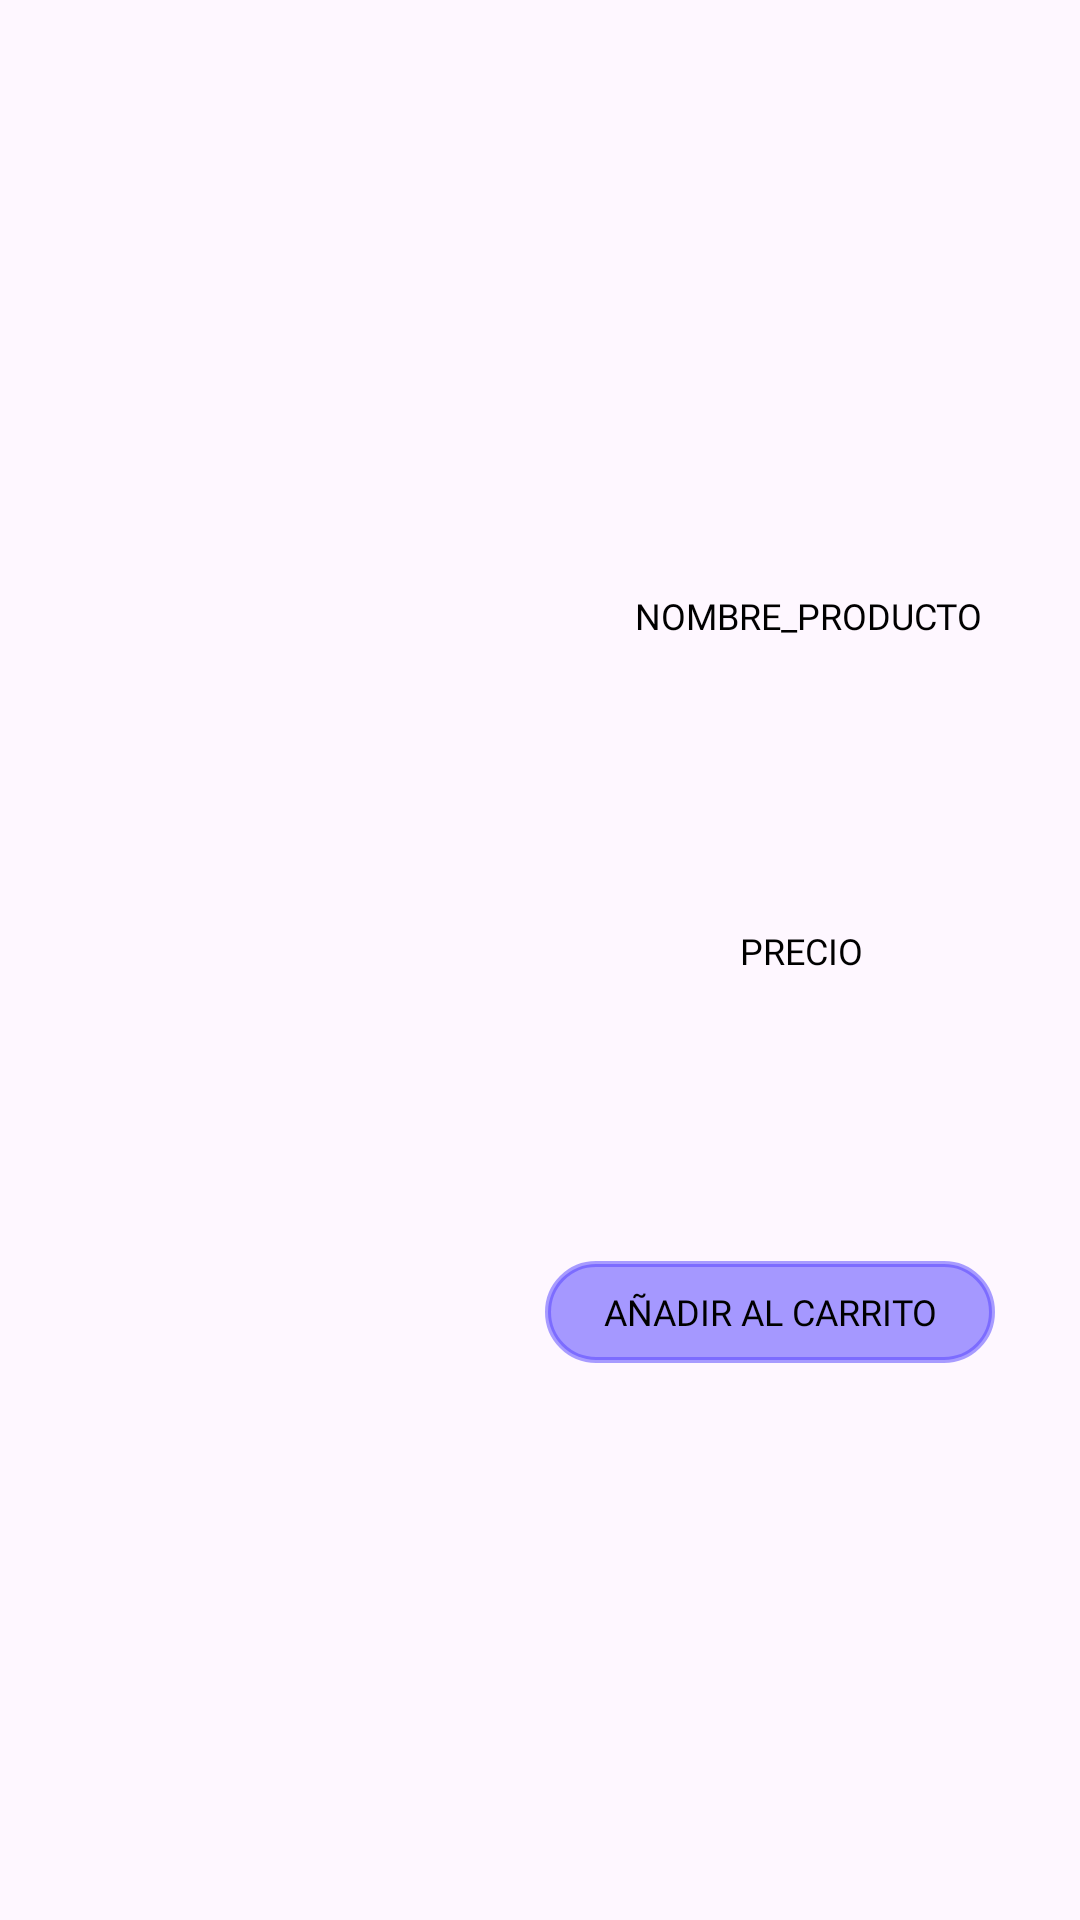

Write the Android layout XML for this screen, with the resource values it uses.
<!-- AndroidManifest.xml: application theme Theme.Evaluable_2 -->
<!-- res/layout/productos_recycler.xml -->
<?xml version="1.0" encoding="utf-8"?>
<androidx.constraintlayout.widget.ConstraintLayout
    xmlns:android="http://schemas.android.com/apk/res/android"
    xmlns:app="http://schemas.android.com/apk/res-auto"
    xmlns:tools="http://schemas.android.com/tools"
    android:layout_width="match_parent"
    android:layout_height="wrap_content"
    android:padding="6dp">

    <ImageView
        android:id="@+id/ImagenProducto"
        android:layout_width="174dp"
        android:layout_height="156dp"
        android:src="@mipmap/ic_launcher"
        app:layout_constraintBottom_toBottomOf="parent"
        app:layout_constraintEnd_toStartOf="@+id/guideline6"
        app:layout_constraintHorizontal_bias="0.0"
        app:layout_constraintStart_toStartOf="parent"
        app:layout_constraintTop_toTopOf="parent" />

    <TextView
        android:id="@+id/txtNombre"
        style="@style/TextNormal"
        android:layout_width="wrap_content"
        android:layout_height="wrap_content"
        android:text="NOMBRE_PRODUCTO"
        app:layout_constraintBottom_toTopOf="@+id/linea_horizontal1"
        app:layout_constraintEnd_toEndOf="parent"
        app:layout_constraintHorizontal_bias="0.54"
        app:layout_constraintStart_toEndOf="@+id/ImagenProducto"
        />

    <TextView
        android:id="@+id/txtPrecio"
        android:layout_width="wrap_content"
        android:layout_height="wrap_content"
        android:text="PRECIO"
        app:layout_constraintBottom_toTopOf="@+id/linea_horizontal2"
        app:layout_constraintEnd_toEndOf="parent"
        app:layout_constraintStart_toEndOf="@+id/ImagenProducto"
        app:layout_constraintTop_toTopOf="@+id/linea_horizontal1"
        style="@style/TextNormal"/>

    
    <Button
        android:id="@+id/btn_comprar"
        style="@style/TextNormal"
        android:layout_width="150dp"
        android:layout_height="34dp"
        android:background="@drawable/boton_redondeado"
        android:text="Añadir al carrito"
        app:layout_constraintEnd_toEndOf="parent"
        app:layout_constraintStart_toStartOf="@+id/guideline6"
        app:layout_constraintTop_toTopOf="@+id/linea_horizontal2" />

    <androidx.constraintlayout.widget.Guideline
        android:id="@+id/guideline6"
        android:layout_width="wrap_content"
        android:layout_height="wrap_content"
        android:orientation="vertical"
        app:layout_constraintGuide_percent="0.44" />

    
    <androidx.constraintlayout.widget.Guideline
        android:id="@+id/linea_horizontal1"
        android:layout_width="wrap_content"
        android:layout_height="wrap_content"
        android:orientation="horizontal"
        app:layout_constraintGuide_percent="0.33" />

    
    <androidx.constraintlayout.widget.Guideline
        android:id="@+id/linea_horizontal2"
        android:layout_width="wrap_content"
        android:layout_height="wrap_content"
        android:orientation="horizontal"
        app:layout_constraintGuide_percent="0.66" />


</androidx.constraintlayout.widget.ConstraintLayout>
<!-- resources referenced by this layout -->
<resources>
  <!-- drawable boton_redondeado (drawable) -->
  <?xml version="1.0" encoding="utf-8"?>
  <shape xmlns:android="http://schemas.android.com/apk/res/android"
      android:shape="rectangle">
  
      <solid android:color="@color/botones"/> 
      <corners android:radius="16dp"/> 
      <stroke
          android:width="2dp"
          android:color="@color/botonesBorde"/> 
  </shape>
  <style name="TextNormal">
          <item name="android:fontFamily">@font/inter_light</item>
          <item name="android:textSize">12sp</item>
          <item name="android:textColor">@color/black</item>
      </style>
  <style name="Theme.Evaluable_2" parent="Base.Theme.Evaluable_2" />
  <color name="botones">#986B59FF</color>
  <color name="botonesBorde">#825543FF</color>
  <color name="black">#FF000000</color>
  <style name="Base.Theme.Evaluable_2" parent="Theme.Material3.DayNight.NoActionBar">
          
          
      </style>
</resources>
